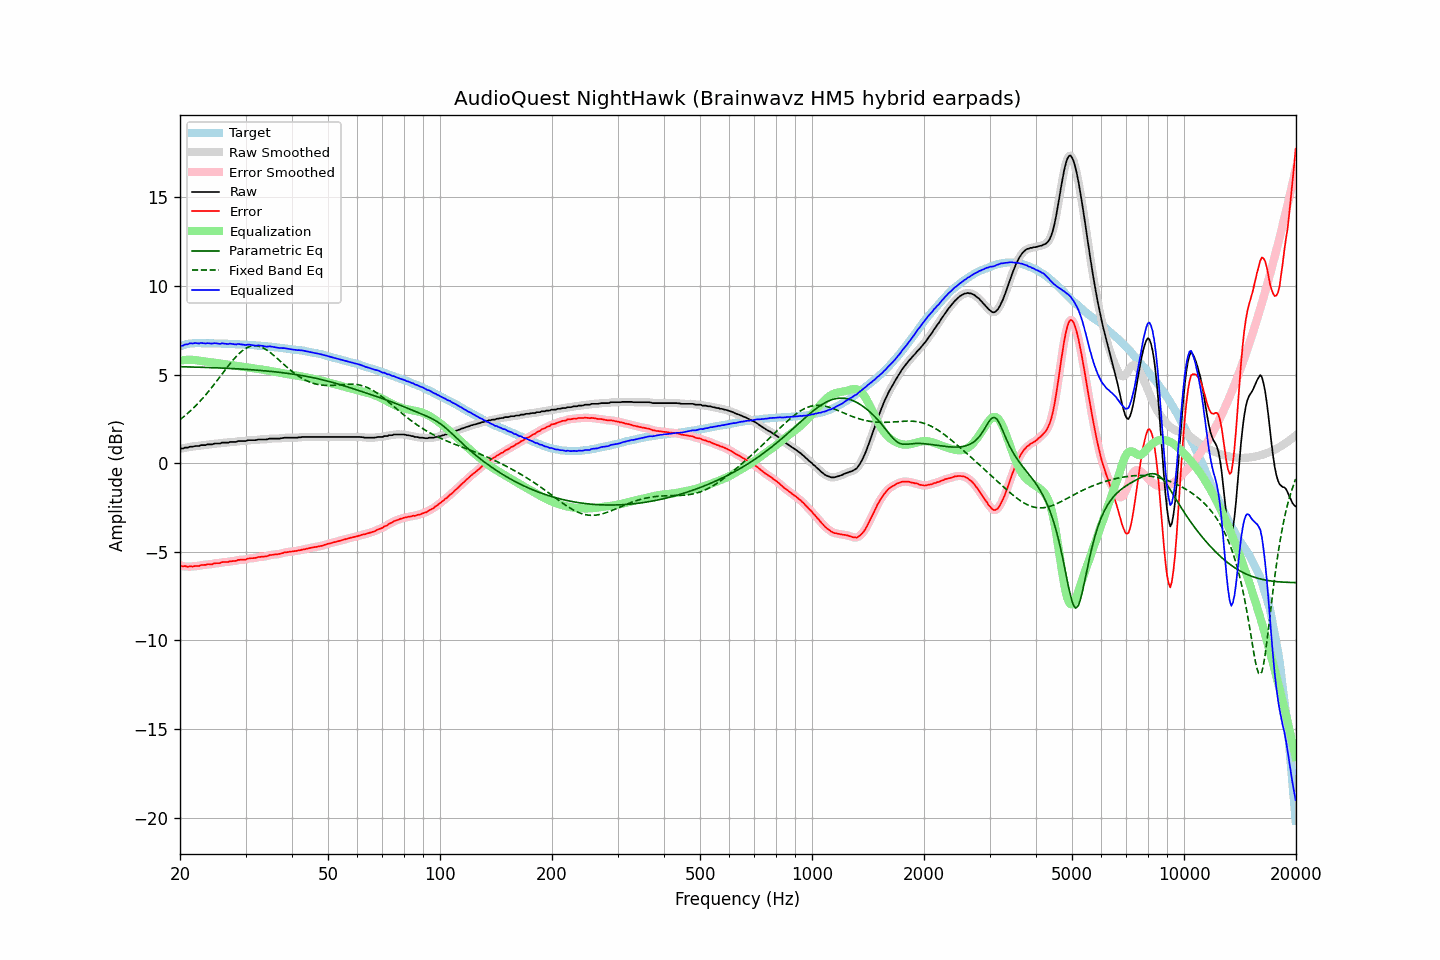

The table this chart was drawn from, first rows:
frequency, raw, error, smoothed, error_smoothed, equalization, parametric_eq, fixed_band_eq, equalized_raw, equalized_smoothed, target
20.00, 0.83, -5.77, 0.82, -5.77, 5.78, 5.44, 2.45, 6.61, 6.60, 6.60
20.20, 0.83, -5.80, 0.83, -5.80, 5.80, 5.44, 2.52, 6.62, 6.63, 6.63
20.40, 0.83, -5.83, 0.84, -5.81, 5.81, 5.44, 2.60, 6.64, 6.65, 6.66
20.61, 0.88, -5.80, 0.86, -5.83, 5.82, 5.44, 2.67, 6.70, 6.67, 6.68
20.81, 0.88, -5.83, 0.88, -5.83, 5.83, 5.43, 2.75, 6.70, 6.70, 6.71
21.02, 0.88, -5.86, 0.90, -5.83, 5.83, 5.43, 2.83, 6.71, 6.73, 6.74
21.23, 0.93, -5.82, 0.91, -5.84, 5.83, 5.43, 2.91, 6.76, 6.74, 6.74
21.44, 0.93, -5.83, 0.93, -5.83, 5.83, 5.43, 2.99, 6.76, 6.76, 6.75
21.66, 0.93, -5.84, 0.94, -5.82, 5.83, 5.42, 3.08, 6.75, 6.77, 6.76
21.87, 0.96, -5.81, 0.95, -5.82, 5.82, 5.42, 3.17, 6.77, 6.77, 6.76
22.09, 0.97, -5.81, 0.96, -5.81, 5.81, 5.42, 3.26, 6.77, 6.76, 6.77
22.31, 0.97, -5.80, 0.97, -5.80, 5.80, 5.42, 3.35, 6.76, 6.77, 6.77
22.54, 0.97, -5.80, 0.98, -5.79, 5.78, 5.41, 3.45, 6.75, 6.77, 6.77
22.76, 1.02, -5.75, 1.00, -5.77, 5.77, 5.41, 3.55, 6.79, 6.77, 6.77
22.99, 1.02, -5.74, 1.01, -5.75, 5.76, 5.41, 3.65, 6.77, 6.77, 6.76
23.22, 1.02, -5.74, 1.02, -5.74, 5.74, 5.40, 3.75, 6.76, 6.77, 6.76
23.45, 1.02, -5.74, 1.03, -5.73, 5.73, 5.40, 3.85, 6.75, 6.76, 6.76
23.69, 1.06, -5.70, 1.04, -5.71, 5.72, 5.40, 3.96, 6.77, 6.76, 6.76
23.92, 1.06, -5.70, 1.05, -5.71, 5.71, 5.39, 4.07, 6.76, 6.76, 6.76
24.16, 1.06, -5.71, 1.06, -5.70, 5.69, 5.39, 4.19, 6.75, 6.76, 6.77
24.40, 1.06, -5.71, 1.07, -5.69, 5.68, 5.39, 4.30, 6.74, 6.76, 6.76
24.65, 1.10, -5.66, 1.09, -5.67, 5.67, 5.38, 4.41, 6.77, 6.76, 6.75
24.89, 1.11, -5.65, 1.10, -5.65, 5.66, 5.38, 4.53, 6.77, 6.76, 6.75
25.14, 1.11, -5.65, 1.11, -5.65, 5.65, 5.38, 4.65, 6.75, 6.75, 6.75
25.39, 1.11, -5.64, 1.11, -5.64, 5.63, 5.37, 4.77, 6.74, 6.74, 6.75
25.65, 1.11, -5.64, 1.12, -5.62, 5.62, 5.37, 4.89, 6.73, 6.74, 6.75
25.91, 1.16, -5.58, 1.14, -5.60, 5.61, 5.37, 5.01, 6.76, 6.75, 6.74
26.16, 1.16, -5.58, 1.15, -5.58, 5.59, 5.36, 5.13, 6.75, 6.75, 6.74
26.43, 1.16, -5.58, 1.16, -5.58, 5.58, 5.36, 5.25, 6.74, 6.74, 6.74
26.69, 1.16, -5.58, 1.16, -5.58, 5.57, 5.35, 5.37, 6.73, 6.73, 6.74
26.96, 1.16, -5.58, 1.17, -5.57, 5.56, 5.35, 5.48, 6.72, 6.73, 6.73
27.23, 1.20, -5.54, 1.18, -5.55, 5.55, 5.34, 5.60, 6.74, 6.73, 6.73
27.50, 1.20, -5.53, 1.19, -5.53, 5.54, 5.34, 5.71, 6.73, 6.73, 6.73
27.77, 1.20, -5.52, 1.20, -5.53, 5.52, 5.33, 5.82, 6.72, 6.72, 6.72
28.05, 1.20, -5.52, 1.20, -5.52, 5.51, 5.33, 5.92, 6.71, 6.71, 6.72
28.33, 1.20, -5.51, 1.21, -5.50, 5.50, 5.32, 6.02, 6.69, 6.71, 6.71
28.62, 1.25, -5.46, 1.23, -5.47, 5.48, 5.32, 6.12, 6.73, 6.71, 6.71
28.90, 1.25, -5.46, 1.24, -5.46, 5.47, 5.31, 6.20, 6.72, 6.71, 6.70
29.19, 1.25, -5.45, 1.25, -5.45, 5.46, 5.31, 6.29, 6.70, 6.71, 6.69
29.48, 1.25, -5.45, 1.24, -5.45, 5.44, 5.30, 6.36, 6.69, 6.69, 6.70
29.78, 1.25, -5.44, 1.25, -5.44, 5.43, 5.30, 6.43, 6.67, 6.68, 6.69
30.08, 1.25, -5.44, 1.26, -5.43, 5.42, 5.29, 6.48, 6.66, 6.68, 6.69
30.38, 1.29, -5.39, 1.28, -5.40, 5.40, 5.29, 6.53, 6.69, 6.68, 6.68
30.68, 1.30, -5.38, 1.29, -5.38, 5.39, 5.28, 6.57, 6.69, 6.68, 6.67
30.99, 1.30, -5.36, 1.30, -5.36, 5.38, 5.27, 6.60, 6.67, 6.68, 6.66
31.30, 1.30, -5.36, 1.30, -5.36, 5.36, 5.27, 6.61, 6.66, 6.66, 6.66
31.61, 1.30, -5.36, 1.30, -5.36, 5.34, 5.26, 6.63, 6.64, 6.64, 6.66
31.93, 1.30, -5.35, 1.30, -5.34, 5.33, 5.25, 6.62, 6.63, 6.64, 6.64
32.24, 1.32, -5.31, 1.32, -5.32, 5.32, 5.25, 6.62, 6.64, 6.64, 6.63
32.57, 1.34, -5.29, 1.33, -5.30, 5.31, 5.24, 6.60, 6.65, 6.64, 6.63
32.89, 1.34, -5.29, 1.34, -5.29, 5.30, 5.23, 6.57, 6.63, 6.64, 6.63
33.22, 1.34, -5.28, 1.34, -5.28, 5.28, 5.22, 6.53, 6.62, 6.62, 6.61
33.55, 1.34, -5.27, 1.33, -5.28, 5.27, 5.22, 6.49, 6.60, 6.60, 6.61
33.89, 1.34, -5.26, 1.34, -5.26, 5.25, 5.21, 6.44, 6.59, 6.59, 6.60
34.23, 1.34, -5.26, 1.35, -5.24, 5.23, 5.20, 6.38, 6.57, 6.58, 6.60
34.57, 1.37, -5.22, 1.36, -5.22, 5.22, 5.19, 6.32, 6.59, 6.58, 6.58
34.92, 1.39, -5.18, 1.38, -5.19, 5.20, 5.18, 6.25, 6.59, 6.58, 6.57
35.27, 1.39, -5.18, 1.39, -5.17, 5.19, 5.17, 6.18, 6.58, 6.58, 6.57
35.62, 1.39, -5.17, 1.39, -5.16, 5.17, 5.16, 6.11, 6.56, 6.56, 6.55
35.97, 1.39, -5.15, 1.39, -5.16, 5.16, 5.15, 6.03, 6.54, 6.54, 6.54
... 635 more rows
